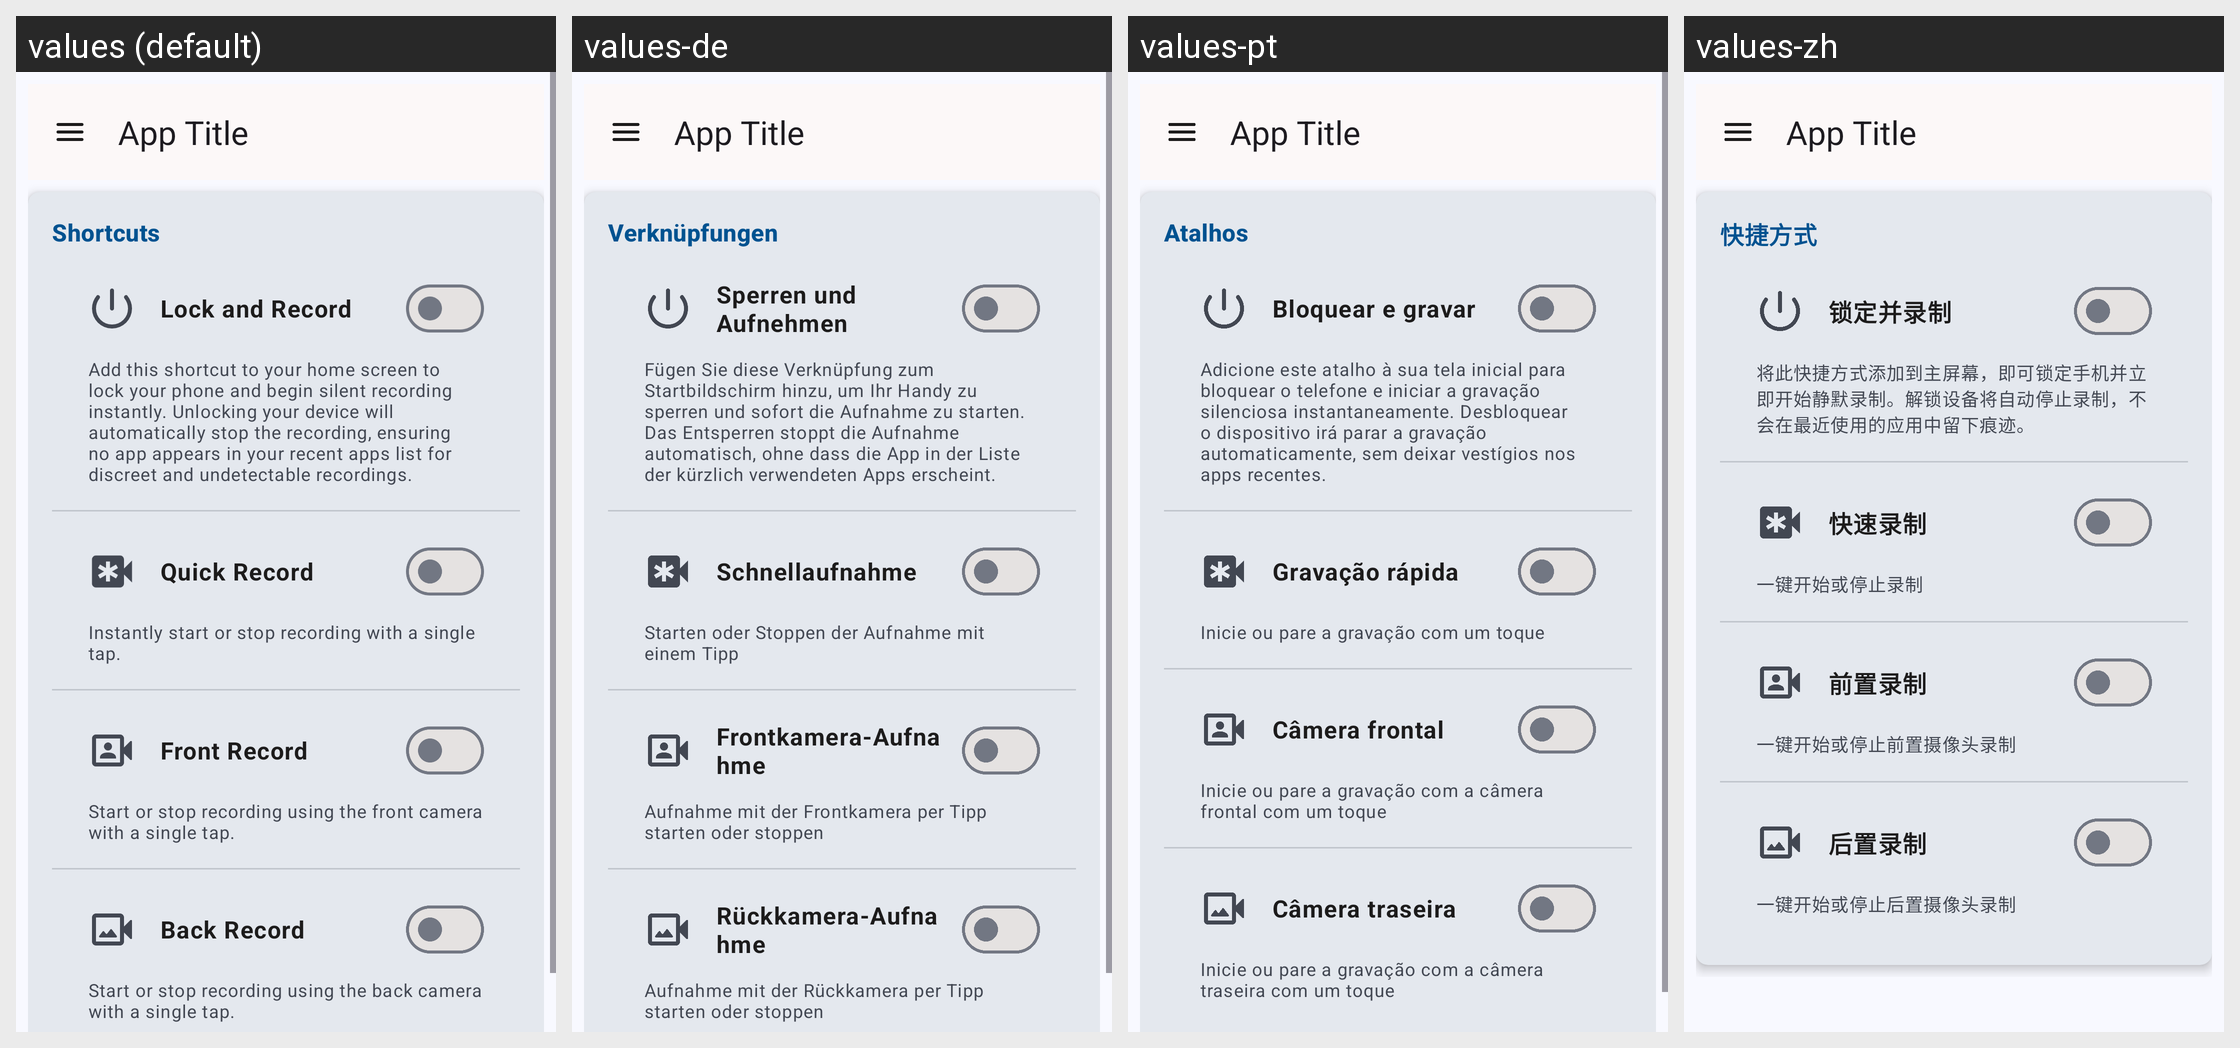

Locale-by-locale string values for the Android screen shown in this grid:
Android screen res/layout/activity_shortcuts_settings.xml rendered under 4 locales, left to right: values (default), values-de, values-pt, values-zh. Device: Nexus 5 (rendered at 1080×1920; each locale shown at half size, 540×960, under a caption strip naming it); theme AppTheme.
Other locales in the repository, not shown: values-ar, values-es, values-fr, values-hi, values-ja, values-ru.
Strings drawn on this screen, with the default value and each locale's value (text and hints the layout hard-codes, and strings that could not be matched under every locale, appear in the picture but are not listed):

label_shortcuts
  values: Shortcuts
  values-de: Verknüpfungen
  values-pt: Atalhos
  values-zh: 快捷方式

label_shortcut_lock_and_record
  values: Lock and Record
  values-de: Sperren und Aufnehmen
  values-pt: Bloquear e gravar
  values-zh: 锁定并录制

description_lock_and_record_feature
  values: Add this shortcut to your home screen to lock your phone and begin silent recording instantly. Unlocking your device will automatically stop the recording, ensuring no app appears in your recent apps list for discreet and undetectable recordings.
  values-de: Fügen Sie diese Verknüpfung zum Startbildschirm hinzu, um Ihr Handy zu sperren und sofort die Aufnahme zu starten. Das Entsperren stoppt die Aufnahme automatisch, ohne dass die App in der Liste der kürzlich verwendeten Apps erscheint.
  values-pt: Adicione este atalho à sua tela inicial para bloquear o telefone e iniciar a gravação silenciosa instantaneamente. Desbloquear o dispositivo irá parar a gravação automaticamente, sem deixar vestígios nos apps recentes.
  values-zh: 将此快捷方式添加到主屏幕，即可锁定手机并立即开始静默录制。解锁设备将自动停止录制，不会在最近使用的应用中留下痕迹。

label_shortcut_quick_record
  values: Quick Record
  values-de: Schnellaufnahme
  values-pt: Gravação rápida
  values-zh: 快速录制

description_quick_record_feature
  values: Instantly start or stop recording with a single tap.
  values-de: Starten oder Stoppen der Aufnahme mit einem Tipp
  values-pt: Inicie ou pare a gravação com um toque
  values-zh: 一键开始或停止录制

label_front_record
  values: Front Record
  values-de: Frontkamera-Aufnahme
  values-pt: Câmera frontal
  values-zh: 前置录制

description_front_record_feature
  values: Start or stop recording using the front camera with a single tap.
  values-de: Aufnahme mit der Frontkamera per Tipp starten oder stoppen
  values-pt: Inicie ou pare a gravação com a câmera frontal com um toque
  values-zh: 一键开始或停止前置摄像头录制

label_back_record
  values: Back Record
  values-de: Rückkamera-Aufnahme
  values-pt: Câmera traseira
  values-zh: 后置录制

description_back_record_feature
  values: Start or stop recording using the back camera with a single tap.
  values-de: Aufnahme mit der Rückkamera per Tipp starten oder stoppen
  values-pt: Inicie ou pare a gravação com a câmera traseira com um toque
  values-zh: 一键开始或停止后置摄像头录制
